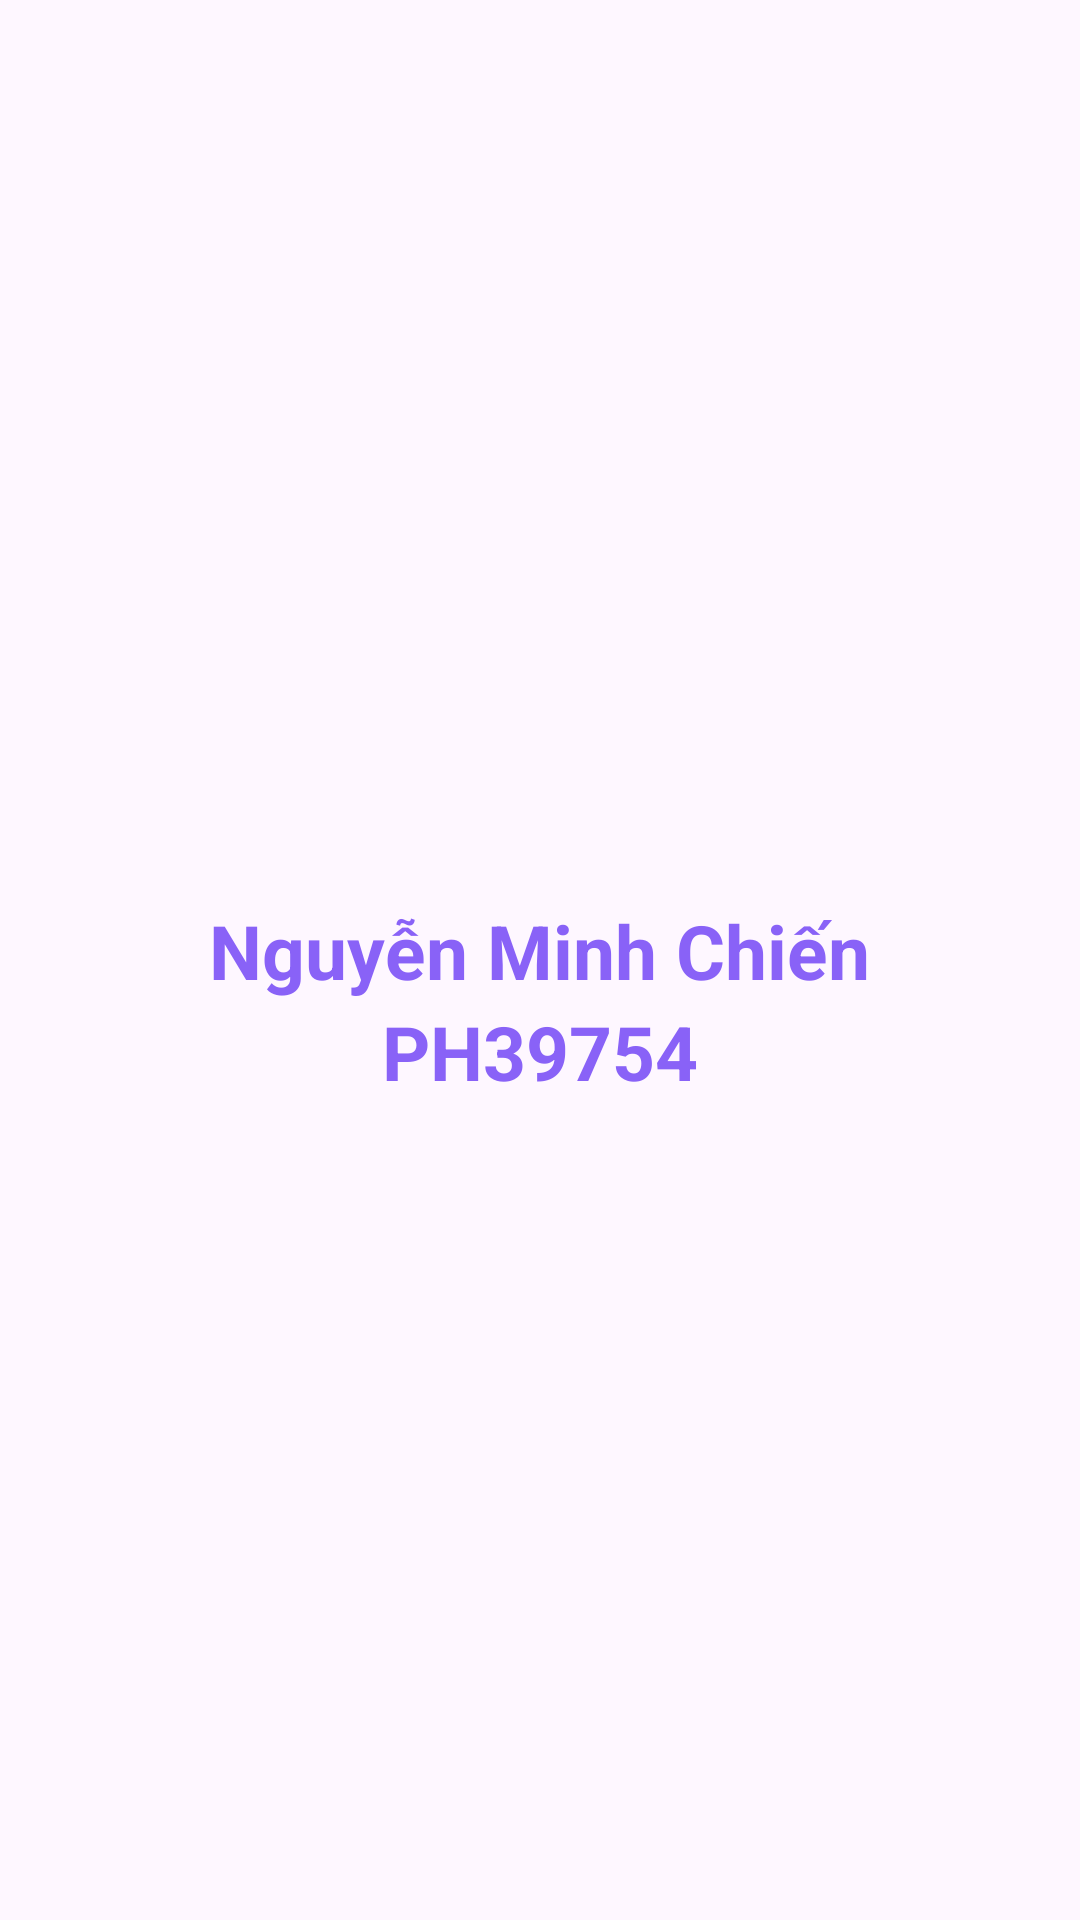

Write the Android layout XML for this screen, with the resource values it uses.
<!-- AndroidManifest.xml: application theme Theme.DuAnMau_MOB2041_PH39754 -->
<!-- res/layout/activity_main_chao.xml -->
<?xml version="1.0" encoding="utf-8"?>
<LinearLayout xmlns:android="http://schemas.android.com/apk/res/android"
    xmlns:app="http://schemas.android.com/apk/res-auto"
    xmlns:tools="http://schemas.android.com/tools"
    android:layout_width="match_parent"
    android:layout_height="match_parent"
    android:orientation="vertical"
    tools:context=".MainActivityChao">

    <TextView
        android:layout_width="wrap_content"
        android:layout_height="wrap_content"
        android:text="Nguyễn Minh Chiến"
        android:textSize="25dp"
        android:textStyle="bold"
        android:textColor="#8962f7"
        android:layout_gravity="center"
        android:layout_marginTop="300dp"/>
    <TextView
        android:layout_width="wrap_content"
        android:layout_height="wrap_content"
        android:text="PH39754"
        android:textSize="25dp"
        android:textStyle="bold"
        android:textColor="#8962f7"
        android:layout_gravity="center"/>

</LinearLayout>
<!-- resources referenced by this layout -->
<resources>
  <style name="Theme.DuAnMau_MOB2041_PH39754" parent="Base.Theme.DuAnMau_MOB2041_PH39754" />
  <style name="Base.Theme.DuAnMau_MOB2041_PH39754" parent="Theme.Material3.DayNight.NoActionBar">
          
          
      </style>
</resources>
